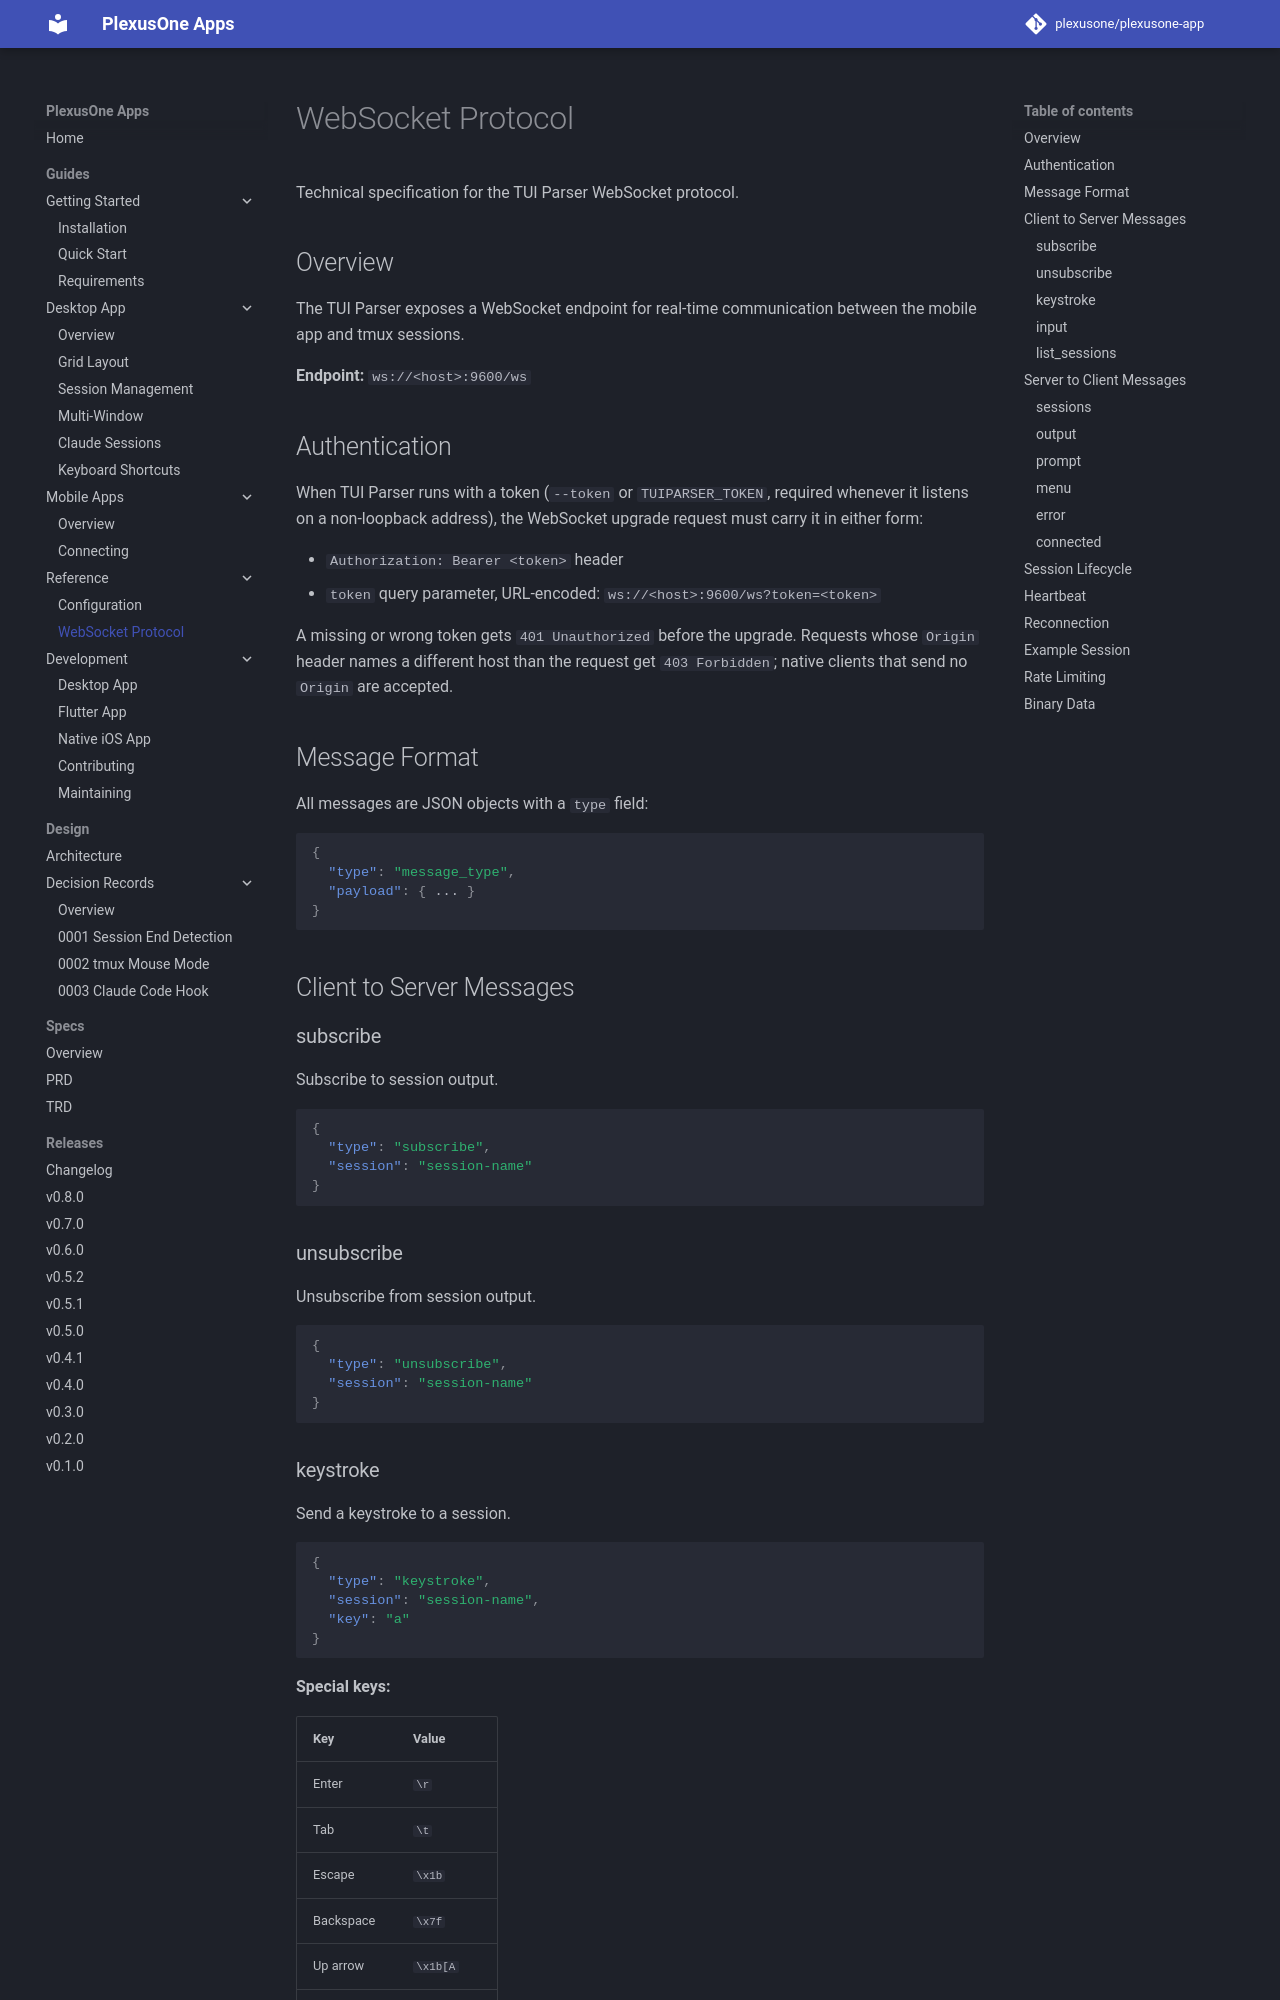

repository: plexusone/plexusone-app · page: guides/reference/protocol/index.html · generator: mkdocs

# WebSocket Protocol

Technical specification for the TUI Parser WebSocket protocol.

## Overview

The TUI Parser exposes a WebSocket endpoint for real-time communication between the mobile app and tmux sessions.

**Endpoint:** `ws://<host>:9600/ws`

## Authentication

When TUI Parser runs with a token (`--token` or `TUIPARSER_TOKEN`, required
whenever it listens on a non-loopback address), the WebSocket upgrade request
must carry it in either form:

- `Authorization: Bearer <token>` header
- `token` query parameter, URL-encoded: `ws://<host>:9600/ws?token=<token>`

A missing or wrong token gets `401 Unauthorized` before the upgrade. Requests
whose `Origin` header names a different host than the request get
`403 Forbidden`; native clients that send no `Origin` are accepted.

## Message Format

All messages are JSON objects with a `type` field:

```json
{
  "type": "message_type",
  "payload": { ... }
}
```

## Client to Server Messages

### subscribe

Subscribe to session output.

```json
{
  "type": "subscribe",
  "session": "session-name"
}
```

### unsubscribe

Unsubscribe from session output.

```json
{
  "type": "unsubscribe",
  "session": "session-name"
}
```

### keystroke

Send a keystroke to a session.

```json
{
  "type": "keystroke",
  "session": "session-name",
  "key": "a"
}
```

**Special keys:**

| Key | Value |
|-----|-------|
| Enter | `\r` |
| Tab | `\t` |
| Escape | `\x1b` |
| Backspace | `\x7f` |
| Up arrow | `\x1b[A` |
| Down arrow | `\x1b[B` |
| Right arrow | `\x1b[C` |
| Left arrow | `\x1b[D` |
| Ctrl+C | `\x03` |
| Ctrl+D | `\x04` |
